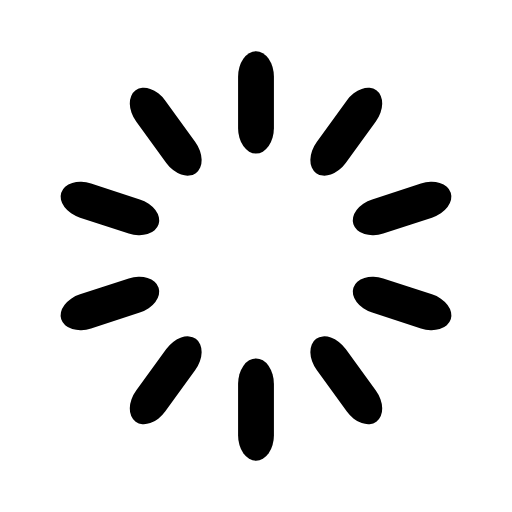
t = 0.00 s
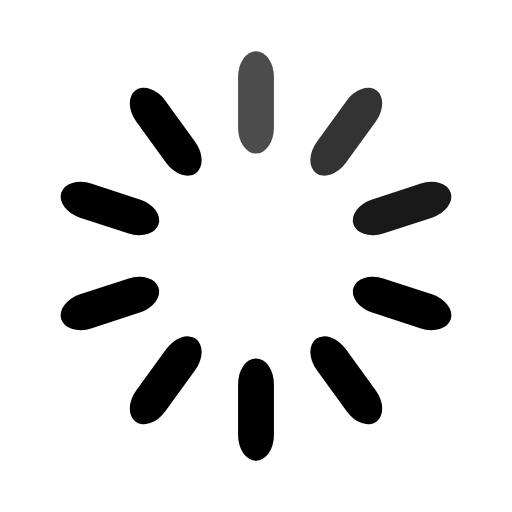
t = 0.30 s
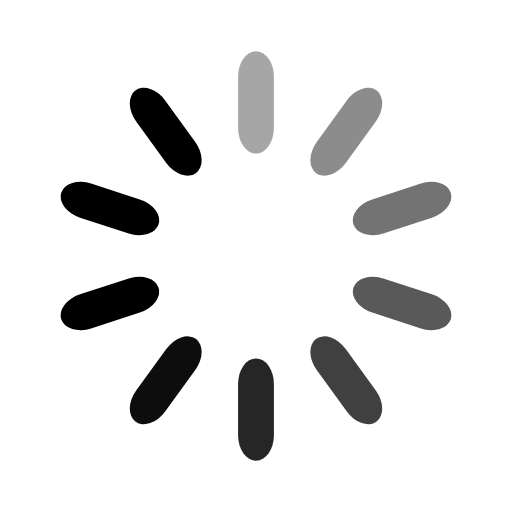
t = 0.65 s
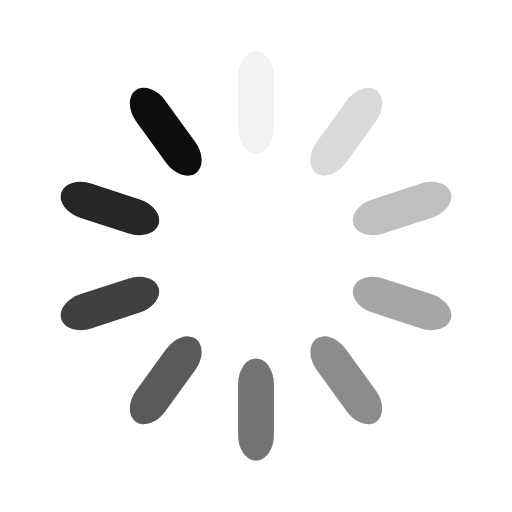
t = 0.95 s
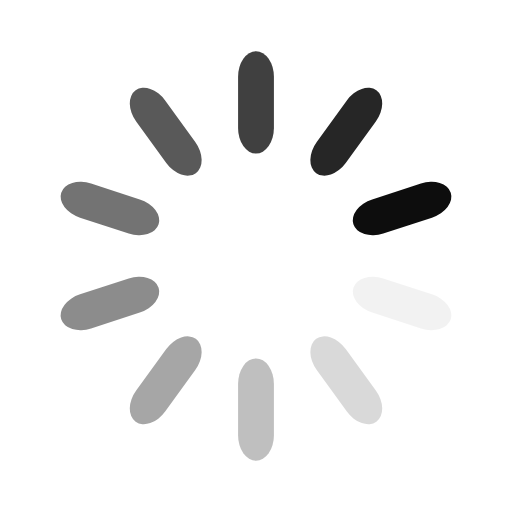
t = 1.25 s
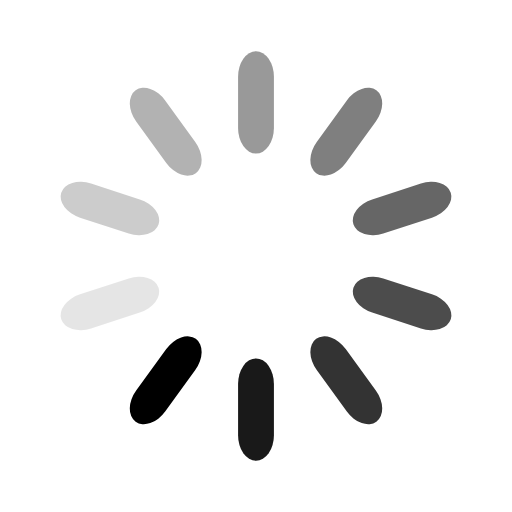
t = 1.60 s

The animated SVG that drew these frames (rendered in a browser with its animation timeline set to each time). Animation: 10 SMIL elements (animate=10); one cycle of 1.90 s, repeats indefinitely.

<svg width='94px' height='94px' xmlns="http://www.w3.org/2000/svg" viewBox="0 0 100 100" preserveAspectRatio="xMidYMid" class="uil-default"><rect x="0" y="0" width="100" height="100" fill="none" class="bk"></rect><rect  x='46.5' y='40' width='7' height='20' rx='5' ry='5' fill='#000000' transform='rotate(0 50 50) translate(0 -30)'>  <animate attributeName='opacity' from='1' to='0' dur='1s' begin='0s' repeatCount='indefinite'/></rect><rect  x='46.5' y='40' width='7' height='20' rx='5' ry='5' fill='#000000' transform='rotate(36 50 50) translate(0 -30)'>  <animate attributeName='opacity' from='1' to='0' dur='1s' begin='0.1s' repeatCount='indefinite'/></rect><rect  x='46.5' y='40' width='7' height='20' rx='5' ry='5' fill='#000000' transform='rotate(72 50 50) translate(0 -30)'>  <animate attributeName='opacity' from='1' to='0' dur='1s' begin='0.2s' repeatCount='indefinite'/></rect><rect  x='46.5' y='40' width='7' height='20' rx='5' ry='5' fill='#000000' transform='rotate(108 50 50) translate(0 -30)'>  <animate attributeName='opacity' from='1' to='0' dur='1s' begin='0.3s' repeatCount='indefinite'/></rect><rect  x='46.5' y='40' width='7' height='20' rx='5' ry='5' fill='#000000' transform='rotate(144 50 50) translate(0 -30)'>  <animate attributeName='opacity' from='1' to='0' dur='1s' begin='0.4s' repeatCount='indefinite'/></rect><rect  x='46.5' y='40' width='7' height='20' rx='5' ry='5' fill='#000000' transform='rotate(180 50 50) translate(0 -30)'>  <animate attributeName='opacity' from='1' to='0' dur='1s' begin='0.5s' repeatCount='indefinite'/></rect><rect  x='46.5' y='40' width='7' height='20' rx='5' ry='5' fill='#000000' transform='rotate(216 50 50) translate(0 -30)'>  <animate attributeName='opacity' from='1' to='0' dur='1s' begin='0.6s' repeatCount='indefinite'/></rect><rect  x='46.5' y='40' width='7' height='20' rx='5' ry='5' fill='#000000' transform='rotate(252 50 50) translate(0 -30)'>  <animate attributeName='opacity' from='1' to='0' dur='1s' begin='0.7s' repeatCount='indefinite'/></rect><rect  x='46.5' y='40' width='7' height='20' rx='5' ry='5' fill='#000000' transform='rotate(288 50 50) translate(0 -30)'>  <animate attributeName='opacity' from='1' to='0' dur='1s' begin='0.8s' repeatCount='indefinite'/></rect><rect  x='46.5' y='40' width='7' height='20' rx='5' ry='5' fill='#000000' transform='rotate(324 50 50) translate(0 -30)'>  <animate attributeName='opacity' from='1' to='0' dur='1s' begin='0.9s' repeatCount='indefinite'/></rect></svg>
